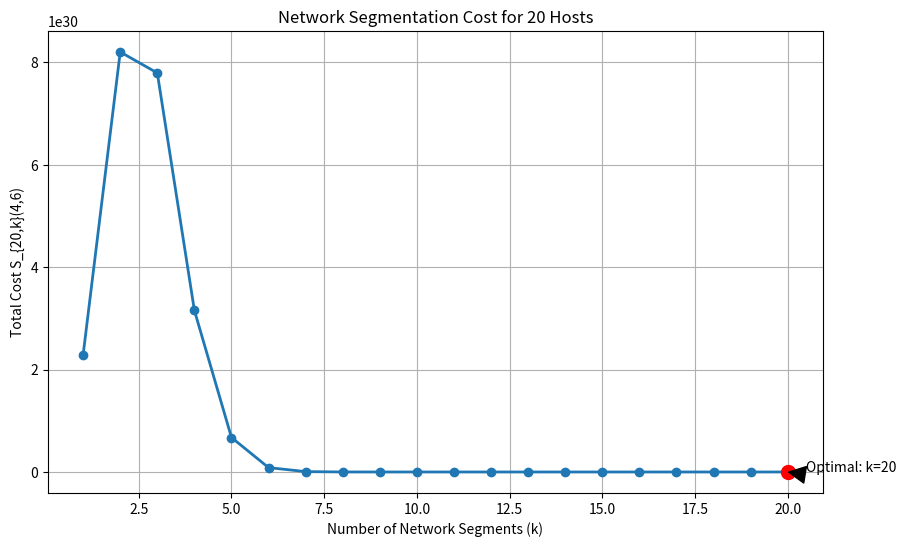
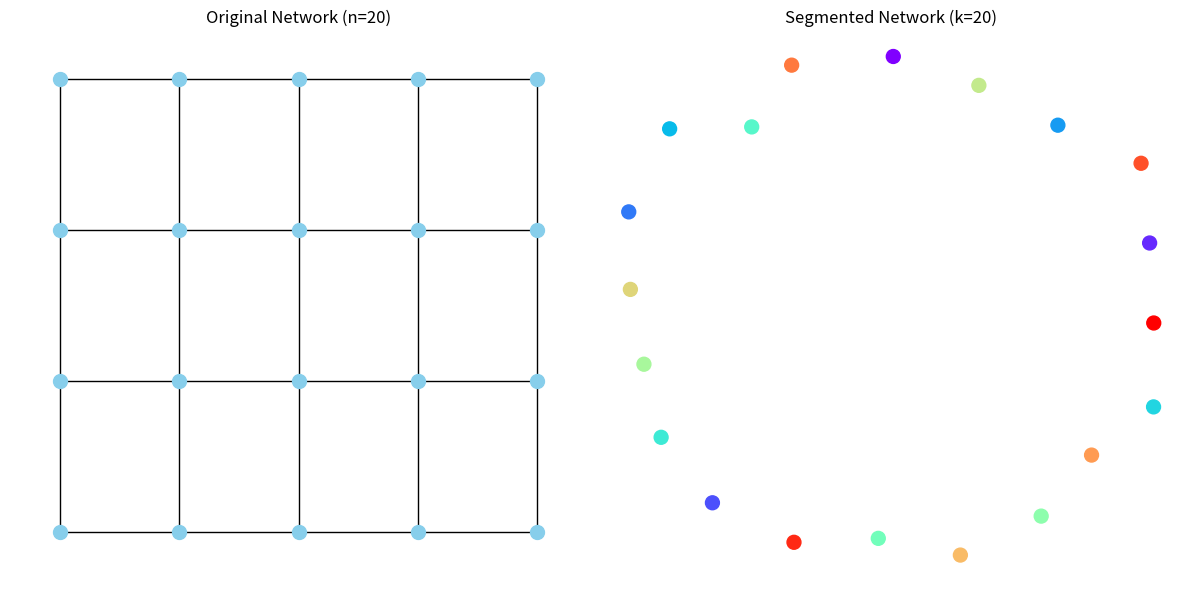

These charts were generated, in order, by the following Python code:
import numpy as np
import matplotlib.pyplot as plt
import networkx as nx
from mpl_toolkits.mplot3d import Axes3D

def generalized_stirling(n, k, a, b):
    """
    Calculate generalized Stirling numbers S_{n,k}(a,b) using dynamic programming.
    
    Parameters:
        n (int): Number of elements (hosts)
        k (int): Number of partitions (network segments)
        a (float): Affinity parameter (cost to clean each host)
        b (float): Barrier parameter (cost to create a segment)
        
    Returns:
        float: The generalized Stirling number S_{n,k}(a,b)
    """
    # Handle base cases
    if k == 0:
        return 1 if n == 0 else 0
    if k > n or k == 0:
        return 0
    
    # Create table for dynamic programming
    dp = np.zeros((n+1, k+1), dtype=float)
    
    # Base case
    dp[0, 0] = 1
    
    # Fill table using recurrence relation
    for i in range(1, n+1):
        for j in range(1, min(i+1, k+1)):
            dp[i, j] = dp[i-1, j-1] + (a*(i-1) + b*j) * dp[i-1, j]
    
    return dp[n, k]

def find_optimal_k(n, a, b, max_k=None):
    """
    Find the optimal number of segments that minimizes total cost.
    
    Parameters:
        n (int): Number of hosts
        a (float): Affinity cost
        b (float): Barrier cost
        max_k (int): Maximum number of segments to consider
        
    Returns:
        tuple: (optimal_k, minimum_cost)
    """
    if max_k is None:
        max_k = n
    
    costs = [generalized_stirling(n, k, a, b) for k in range(1, min(n, max_k) + 1)]
    optimal_k = np.argmin(costs) + 1
    return optimal_k, costs[optimal_k - 1]

def plot_cost_curve(n, a, b, max_k=None):
    """
    Plot the cost curve for different numbers of segments.
    """
    if max_k is None:
        max_k = n
    
    k_values = list(range(1, min(n, max_k) + 1))
    costs = [generalized_stirling(n, k, a, b) for k in k_values]
    
    plt.figure(figsize=(10, 6))
    plt.plot(k_values, costs, 'o-', linewidth=2)
    plt.xlabel('Number of Network Segments (k)')
    plt.ylabel(f'Total Cost S_{{{n},k}}({a},{b})')
    plt.title(f'Network Segmentation Cost for {n} Hosts')
    plt.grid(True)
    
    # Find and mark the optimal k
    optimal_k = np.argmin(costs) + 1
    plt.plot(optimal_k, costs[optimal_k - 1], 'ro', markersize=10)
    plt.annotate(f'Optimal: k={optimal_k}',
                xy=(optimal_k, costs[optimal_k - 1]),
                xytext=(optimal_k + 0.5, costs[optimal_k - 1] * 1.1),
                arrowprops=dict(facecolor='black', shrink=0.05))
    
    return plt

def generate_network_visualization(n, k):
    """
    Generate a visualization of network before and after segmentation.
    """
    # Create original network (fully connected for simplicity)
    G_original = nx.grid_2d_graph(5, 4)
    
    # Create segmented network
    G_segmented = nx.Graph()
    
    # Distribute nodes into k segments
    nodes_per_segment = n // k
    remainder = n % k
    
    current_node = 0
    segments = []
    
    for i in range(k):
        segment_size = nodes_per_segment + (1 if i < remainder else 0)
        segment = list(range(current_node, current_node + segment_size))
        segments.append(segment)
        current_node += segment_size
        
        # Create connections within segment
        for node in segment:
            G_segmented.add_node(node)
            for other_node in segment:
                if node != other_node:
                    G_segmented.add_edge(node, other_node)
    
    # Plot the networks
    fig, (ax1, ax2) = plt.subplots(1, 2, figsize=(12, 6))
    
    pos_original = {node: node for node in G_original.nodes()}
    nx.draw(G_original, pos_original, ax=ax1, with_labels=False, node_color='skyblue', 
            node_size=100, font_size=10)
    ax1.set_title(f"Original Network (n={n})")
    
    # Use different colors for different segments
    colors = plt.cm.rainbow(np.linspace(0, 1, k))
    node_colors = []
    for node in G_segmented.nodes():
        for i, segment in enumerate(segments):
            if node in segment:
                node_colors.append(colors[i])
                break
    
    pos_segmented = nx.spring_layout(G_segmented, seed=42)
    nx.draw(G_segmented, pos_segmented, ax=ax2, with_labels=False, 
            node_color=node_colors, node_size=100, font_size=10)
    ax2.set_title(f"Segmented Network (k={k})")
    
    return fig

if __name__ == "__main__":
    # Example scenario
    n = 20  # Number of hosts
    a = 4   # Cost to clean each host
    b = 6   # Cost to create a segment
    
    # Find optimal number of segments
    optimal_k, min_cost = find_optimal_k(n, a, b)
    print(f"For {n} hosts with a={a}, b={b}:")
    print(f"Optimal number of segments: {optimal_k}")
    print(f"Minimum total cost: {min_cost:.2f}")
    
    # Plot cost curve
    cost_plot = plot_cost_curve(n, a, b)
    cost_plot.savefig("segmentation_cost_curve.png")
    
    # Generate network visualization
    network_plot = generate_network_visualization(n, optimal_k)
    network_plot.tight_layout()
    network_plot.savefig("network_segmentation.png")
    
    print("Plots saved. Analyzing different scenarios...")
    
    # Compare different scenarios
    scenarios = [
        {"name": "Cloud-native", "a": 2, "b": 3},
        {"name": "Hybrid", "a": 4, "b": 6},
        {"name": "On-premises", "a": 9, "b": 12}
    ]
    
    print("\nScenario Comparison:")
    print("-" * 60)
    print(f"{'Scenario':<15} {'Optimal k':<10} {'Total Cost':<15} {'Avg Cost/Host':<15}")
    print("-" * 60)
    
    for scenario in scenarios:
        opt_k, cost = find_optimal_k(n, scenario["a"], scenario["b"])
        print(f"{scenario['name']:<15} {opt_k:<10} {cost:<15.2f} {cost/n:<15.2f}")
    
    plt.show()
